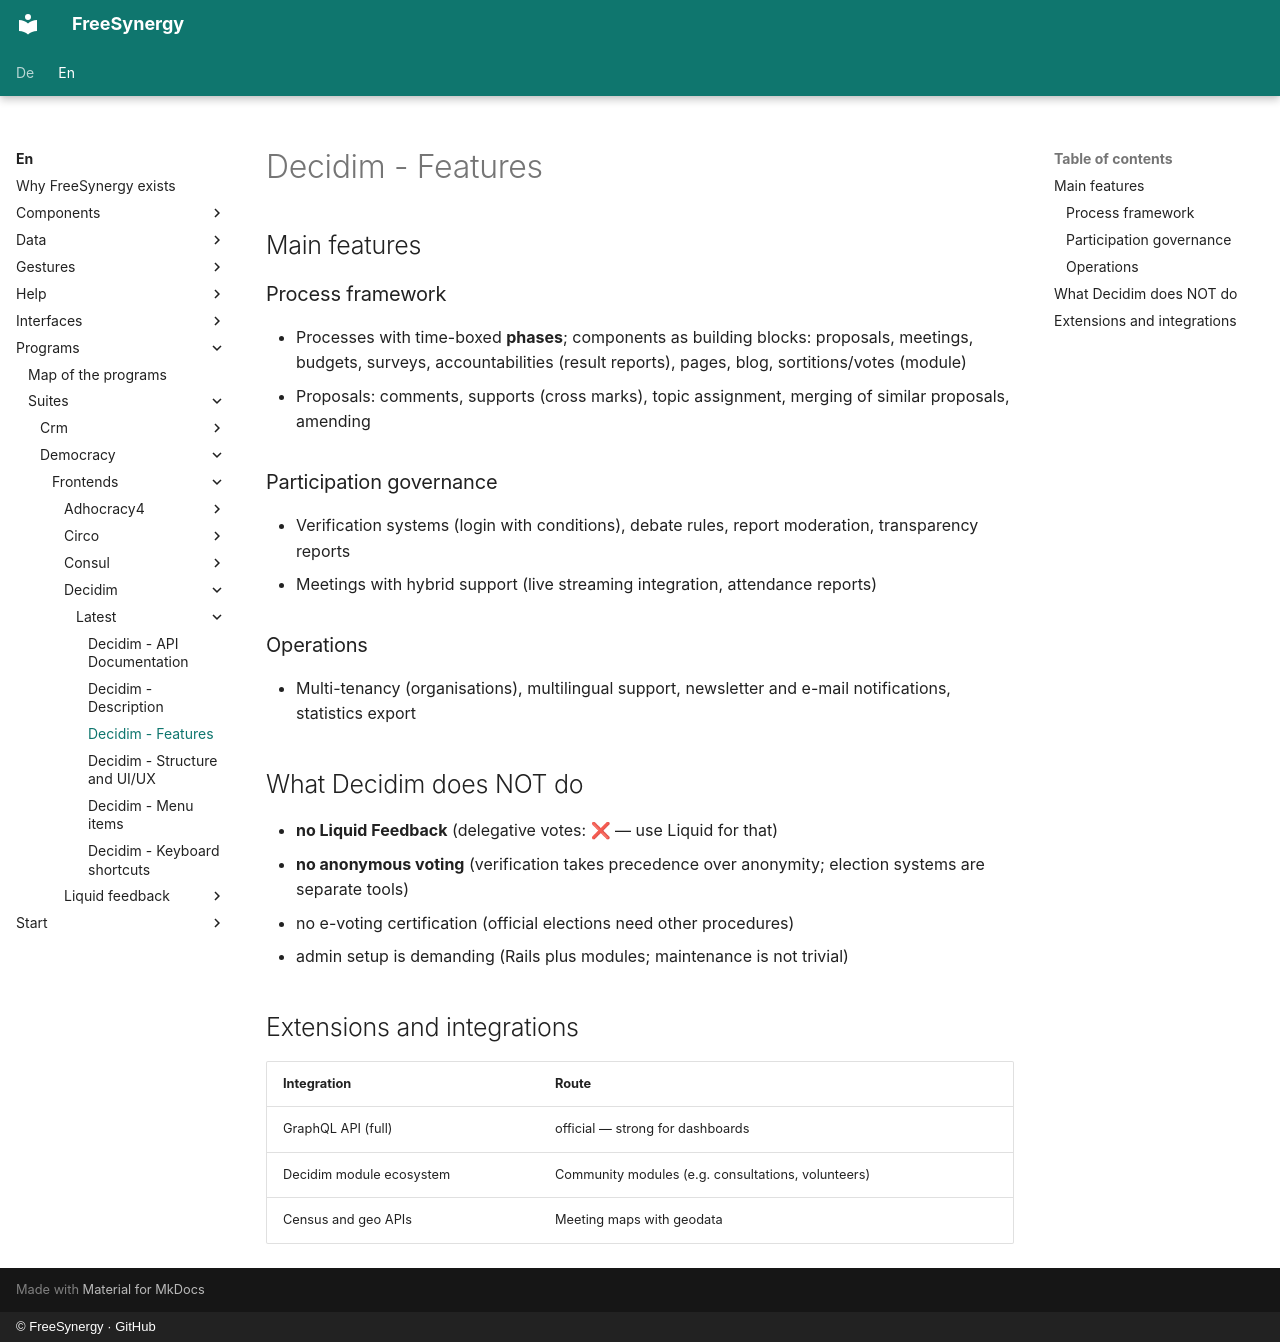

repository: FreeSynergy/fs-documentation · page: en/programs/suites/democracy/frontends/decidim/latest/features/index.html · generator: mkdocs · copyright: © FreeSynergy · GitHub

# Decidim - Features

## Main features

### Process framework
- Processes with time-boxed **phases**; components as building blocks: proposals, meetings, budgets, surveys, accountabilities (result reports), pages, blog, sortitions/votes (module)
- Proposals: comments, supports (cross marks), topic assignment, merging of similar proposals, amending

### Participation governance
- Verification systems (login with conditions), debate rules, report moderation, transparency reports
- Meetings with hybrid support (live streaming integration, attendance reports)

### Operations
- Multi-tenancy (organisations), multilingual support, newsletter and e-mail notifications, statistics export

## What Decidim does NOT do

- **no Liquid Feedback** (delegative votes: ❌ — use Liquid for that)
- **no anonymous voting** (verification takes precedence over anonymity; election systems are separate tools)
- no e-voting certification (official elections need other procedures)
- admin setup is demanding (Rails plus modules; maintenance is not trivial)

## Extensions and integrations

| Integration | Route |
|-------------|-----|
| GraphQL API (full) | official — strong for dashboards |
| Decidim module ecosystem | Community modules (e.g. consultations, volunteers) |
| Census and geo APIs | Meeting maps with geodata |
